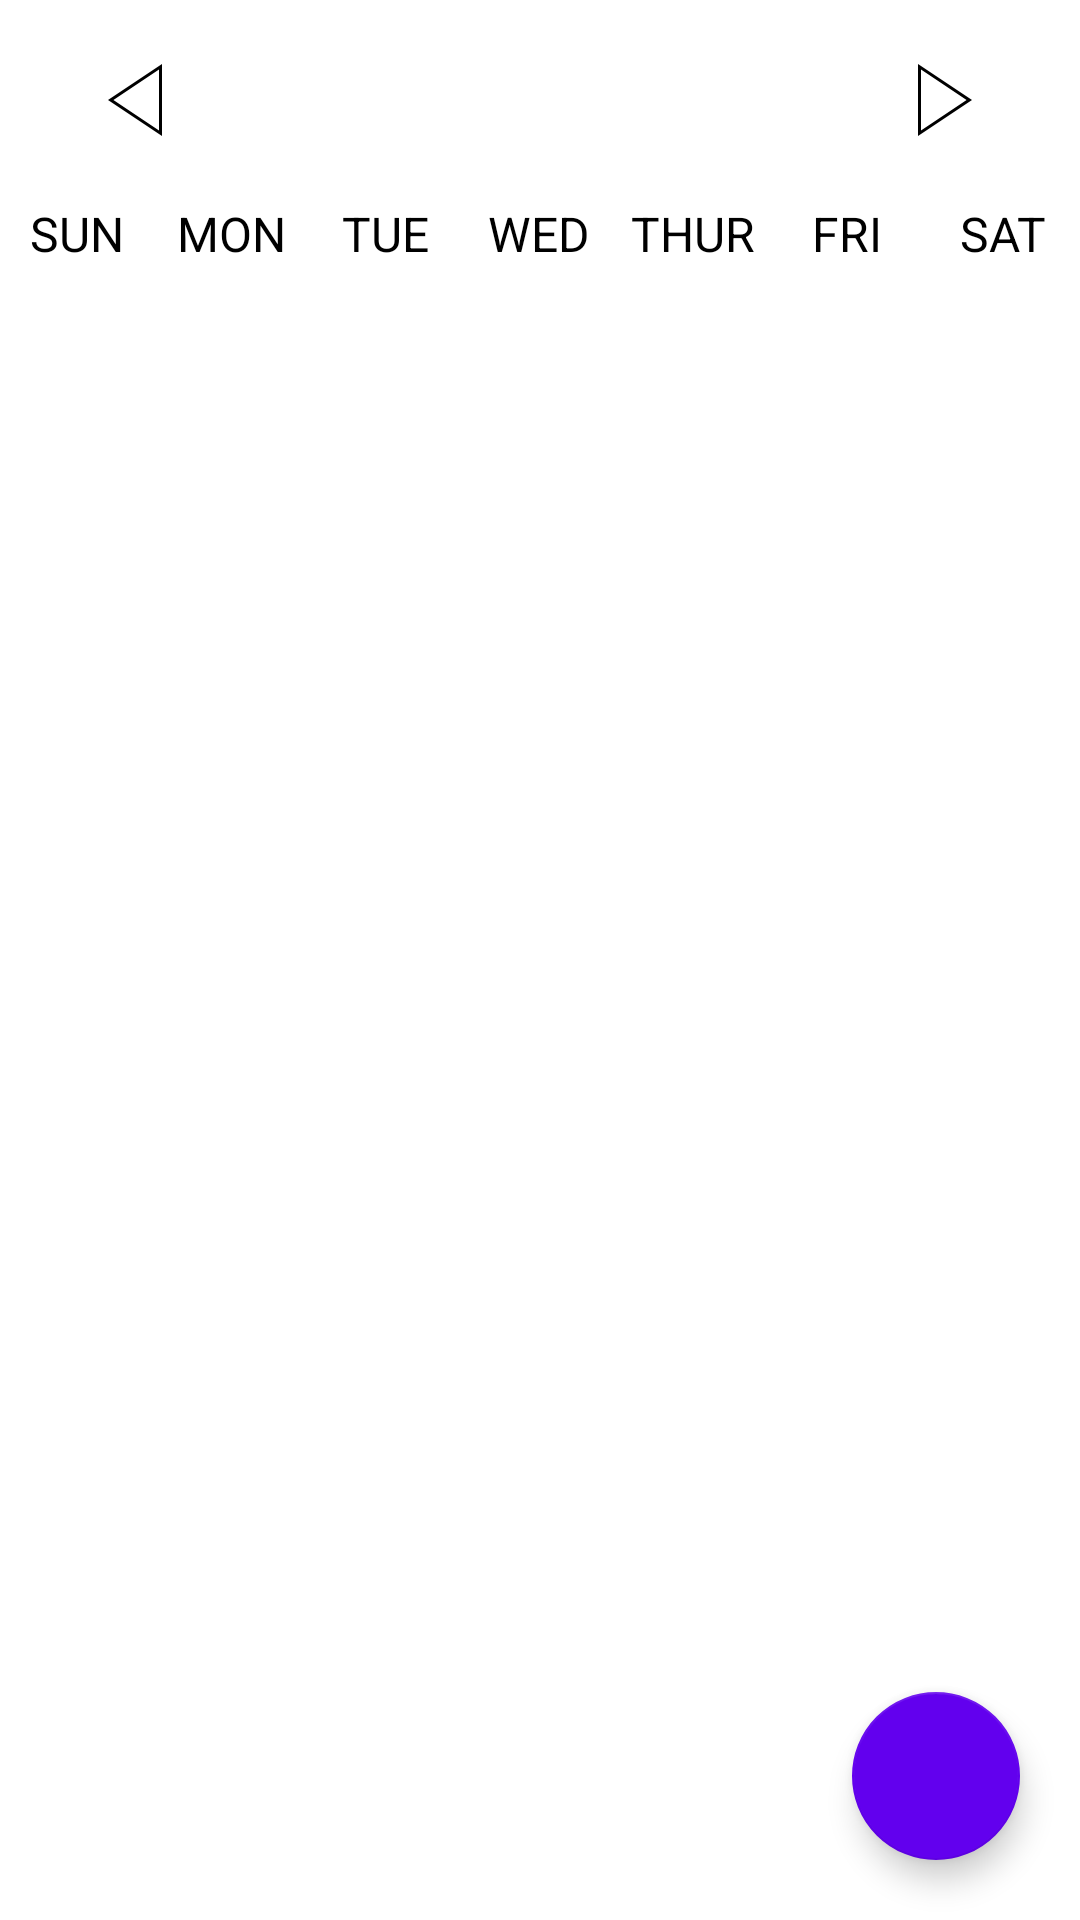

Write the Android layout XML for this screen, with the resource values it uses.
<!-- AndroidManifest.xml: application theme Theme.Sessions -->
<!-- res/layout/activity_main.xml -->
<?xml version="1.0" encoding="utf-8"?>
<layout xmlns:android="http://schemas.android.com/apk/res/android"
    xmlns:app="http://schemas.android.com/apk/res-auto"
    xmlns:tools="http://schemas.android.com/tools">

    <RelativeLayout
        android:layout_width="match_parent"
        android:layout_height="match_parent"
        tools:context=".ui.CalendarActivity">

        <androidx.core.widget.NestedScrollView
            android:layout_width="match_parent"
            android:layout_height="match_parent"
            android:scrollbars="none">

            <LinearLayout
                android:layout_width="match_parent"
                android:layout_height="wrap_content"
                android:background="#00000000"
                android:orientation="vertical">

                <LinearLayout
                    android:layout_width="match_parent"
                    android:layout_height="wrap_content"
                    android:layout_marginTop="20dp"
                    android:layout_marginBottom="20dp"
                    android:orientation="horizontal"
                    android:weightSum="12">

                    <ImageView
                        android:id="@+id/previousMonth"
                        android:layout_width="0dp"
                        android:layout_height="wrap_content"
                        android:layout_gravity="center_vertical"
                        android:layout_weight="3"
                        android:src="@drawable/ic_previous_month"
                        android:textColor="@color/purple_200"
                        android:textSize="20sp"
                        android:textStyle="bold" />

                    <TextView
                        android:id="@+id/monthYearTV"
                        android:layout_width="0dp"
                        android:layout_height="wrap_content"
                        android:layout_weight="6"
                        android:textAlignment="center"
                        android:textColor="@color/black"
                        android:textSize="20sp"
                        tools:text="December 2022" />

                    <ImageView
                        android:id="@+id/nextMonth"
                        android:layout_width="0dp"
                        android:layout_height="wrap_content"
                        android:layout_gravity="center_vertical"
                        android:layout_weight="3"
                        android:src="@drawable/ic_next_month"
                        android:textColor="@color/purple_500"
                        android:textSize="20sp"
                        android:textStyle="bold" />

                </LinearLayout>

                <LinearLayout
                    android:layout_width="match_parent"
                    android:layout_height="wrap_content"
                    android:layout_marginBottom="20dp"
                    android:orientation="horizontal">

                    <TextView
                        android:layout_width="0dp"
                        android:layout_height="wrap_content"
                        android:layout_weight="1"
                        android:text="SUN"
                        android:textAlignment="center"
                        android:textColor="@color/black"
                        android:textSize="16sp" />

                    <TextView
                        android:layout_width="0dp"
                        android:layout_height="wrap_content"
                        android:layout_weight="1"
                        android:text="MON"
                        android:textAlignment="center"
                        android:textColor="@color/black"
                        android:textSize="16sp" />

                    <TextView
                        android:layout_width="0dp"
                        android:layout_height="wrap_content"
                        android:layout_weight="1"
                        android:text="TUE"
                        android:textAlignment="center"
                        android:textColor="@color/black"
                        android:textSize="16sp" />

                    <TextView
                        android:layout_width="0dp"
                        android:layout_height="wrap_content"
                        android:layout_weight="1"
                        android:text="WED"
                        android:textAlignment="center"
                        android:textColor="@color/black"
                        android:textSize="16sp" />

                    <TextView
                        android:layout_width="0dp"
                        android:layout_height="wrap_content"
                        android:layout_weight="1"
                        android:text="THUR"
                        android:textAlignment="center"
                        android:textColor="@color/black"
                        android:textSize="16sp" />

                    <TextView
                        android:layout_width="0dp"
                        android:layout_height="wrap_content"
                        android:layout_weight="1"
                        android:text="FRI"
                        android:textAlignment="center"
                        android:textColor="@color/black"
                        android:textSize="16sp" />

                    <TextView
                        android:layout_width="0dp"
                        android:layout_height="wrap_content"
                        android:layout_weight="1"
                        android:text="SAT"
                        android:textAlignment="center"
                        android:textColor="@color/black"
                        android:textSize="16sp" />

                </LinearLayout>

                <androidx.recyclerview.widget.RecyclerView
                    android:id="@+id/calendarRecyclerView"
                    android:layout_width="match_parent"
                    android:layout_height="wrap_content"
                    tools:itemCount="42"
                    tools:layoutManager="androidx.recyclerview.widget.GridLayoutManager"
                    tools:listitem="@layout/item_layout_calendar"
                    tools:orientation="vertical"
                    tools:scrollbars="vertical"
                    tools:spanCount="7" />

                <androidx.recyclerview.widget.RecyclerView
                    android:id="@+id/reminderRecyclerView"
                    android:layout_width="match_parent"
                    android:layout_height="wrap_content"
                    android:layout_marginTop="20dp"
                    android:scrollbars="none"
                    tools:listitem="@layout/item_layout_reminder" />

            </LinearLayout>

        </androidx.core.widget.NestedScrollView>

        <com.google.android.material.floatingactionbutton.FloatingActionButton
            android:id="@+id/fabAddReminder"
            android:layout_width="wrap_content"
            android:layout_height="wrap_content"
            android:layout_alignParentEnd="true"
            android:layout_alignParentBottom="true"
            android:layout_marginStart="20dp"
            android:layout_marginTop="20dp"
            android:layout_marginEnd="20dp"
            android:layout_marginBottom="20dp"
            app:backgroundTint="@color/purple_500"
            app:cornerRadius="20dp"
            app:fabSize="normal"
            app:srcCompat="@drawable/ic_add_white" />
    </RelativeLayout>
</layout>
<!-- res/layout/item_layout_calendar.xml (included above) -->
<?xml version="1.0" encoding="utf-8"?>
<layout xmlns:app="http://schemas.android.com/apk/res-auto"
    xmlns:tools="http://schemas.android.com/tools">

    <RelativeLayout xmlns:android="http://schemas.android.com/apk/res/android"
        android:id="@+id/rlDate"
        android:layout_width="50dp"
        android:layout_height="50dp"
        android:layout_margin="5dp"
        tools:background="@drawable/bg_date_selected">

        <TextView
            android:id="@+id/tvDay"
            android:layout_width="wrap_content"
            android:layout_height="wrap_content"
            android:layout_centerInParent="true"
            android:layout_margin="5dp"
            android:text="1"
            android:textColor="@color/black"
            android:textSize="18sp" />

        <FrameLayout
            android:layout_width="match_parent"
            android:layout_height="wrap_content"
            android:layout_alignParentBottom="true"
            android:layout_marginBottom="8dp">

            <androidx.cardview.widget.CardView
                android:id="@+id/eventsCardView"
                android:layout_width="5dp"
                android:layout_height="5dp"
                android:layout_gravity="center_horizontal"
                android:backgroundTint="@color/blue"
                android:visibility="gone"
                app:cardCornerRadius="100dp"
                tools:visibility="visible" />
        </FrameLayout>
    </RelativeLayout>
</layout>
<!-- res/layout/item_layout_reminder.xml (included above) -->
<?xml version="1.0" encoding="utf-8"?>
<layout xmlns:app="http://schemas.android.com/apk/res-auto"
    xmlns:tools="http://schemas.android.com/tools">

    <data>

        <variable
            name="reminder"
            type="dev.acuon.sessions.model.Reminder" />
    </data>

    <androidx.cardview.widget.CardView xmlns:android="http://schemas.android.com/apk/res/android"
        android:layout_width="match_parent"
        android:layout_height="wrap_content"
        android:layout_margin="10dp"
        android:elevation="10dp"
        app:cardCornerRadius="12dp">

        <RelativeLayout
            android:id="@+id/taskItemLayout"
            android:layout_width="match_parent"
            android:layout_height="wrap_content"
            android:background="@color/task_background_color"
            android:padding="10dp">

            <TextView
                android:id="@+id/itemTaskName"
                android:layout_width="wrap_content"
                android:layout_height="wrap_content"
                android:ellipsize="end"
                android:maxLines="1"
                android:text="@{reminder.name}"
                android:textColor="@color/white"
                android:textSize="18sp"
                tools:text="contest" />

            <TextView
                android:id="@+id/itemTaskDescription"
                android:layout_width="match_parent"
                android:layout_height="wrap_content"
                android:layout_below="@+id/itemTaskName"
                android:ellipsize="end"
                android:maxLines="1"
                android:text="@{reminder.desc}"
                android:textColor="@color/white"
                android:textSize="16sp"
                tools:text="contest description" />

            <TextView
                android:id="@+id/itemTaskTime"
                android:layout_width="wrap_content"
                android:layout_height="wrap_content"
                android:layout_below="@id/itemTaskDescription"
                android:text="@{reminder.time}"
                android:textColor="@color/white"
                android:textSize="14sp"
                tools:text="06:00 am" />

        </RelativeLayout>

    </androidx.cardview.widget.CardView>

</layout>
<!-- resources referenced by this layout -->
<resources>
  <color name="black">#FF000000</color>
  <color name="purple_200">#FFBB86FC</color>
  <color name="purple_500">#FF6200EE</color>
  <color name="white">#FFFFFFFF</color>
  <!-- drawable ic_next_month (drawable) -->
  <vector xmlns:android="http://schemas.android.com/apk/res/android"
      android:width="24dp"
      android:height="24dp"
      android:viewportWidth="24"
      android:viewportHeight="24">
      <path
          android:fillColor="#FF000000"
          android:pathData="M3,24l18,-12 -18,-12v24zM19.197,12l-15.197,10.132v-20.263l15.197,10.131"
          android:fillType="evenOdd"/>
  </vector>
  <!-- drawable ic_previous_month (drawable) -->
  <vector xmlns:android="http://schemas.android.com/apk/res/android"
      android:width="24dp"
      android:height="24dp"
      android:viewportWidth="24"
      android:viewportHeight="24">
      <path
          android:fillColor="#FF000000"
          android:pathData="M21,24l-18,-12 18,-12v24zM4.803,12l15.197,10.132v-20.263l-15.197,10.131"
          android:fillType="evenOdd"/>
  </vector>
  <style name="Theme.Sessions" parent="Theme.MaterialComponents.DayNight.DarkActionBar">
          
          <item name="colorPrimary">@color/grey</item>
          <item name="colorPrimaryVariant">@color/grey</item>
          <item name="colorOnPrimary">@color/white</item>
          
          <item name="colorSecondary">@color/teal_200</item>
          <item name="colorSecondaryVariant">@color/teal_700</item>
          <item name="colorOnSecondary">@color/black</item>
          
          <item name="android:statusBarColor" tools:targetApi="l">?attr/colorPrimaryVariant</item>
          
      </style>
  <color name="grey">#171717</color>
  <color name="teal_200">#FF03DAC5</color>
  <color name="teal_700">#FF018786</color>
</resources>
